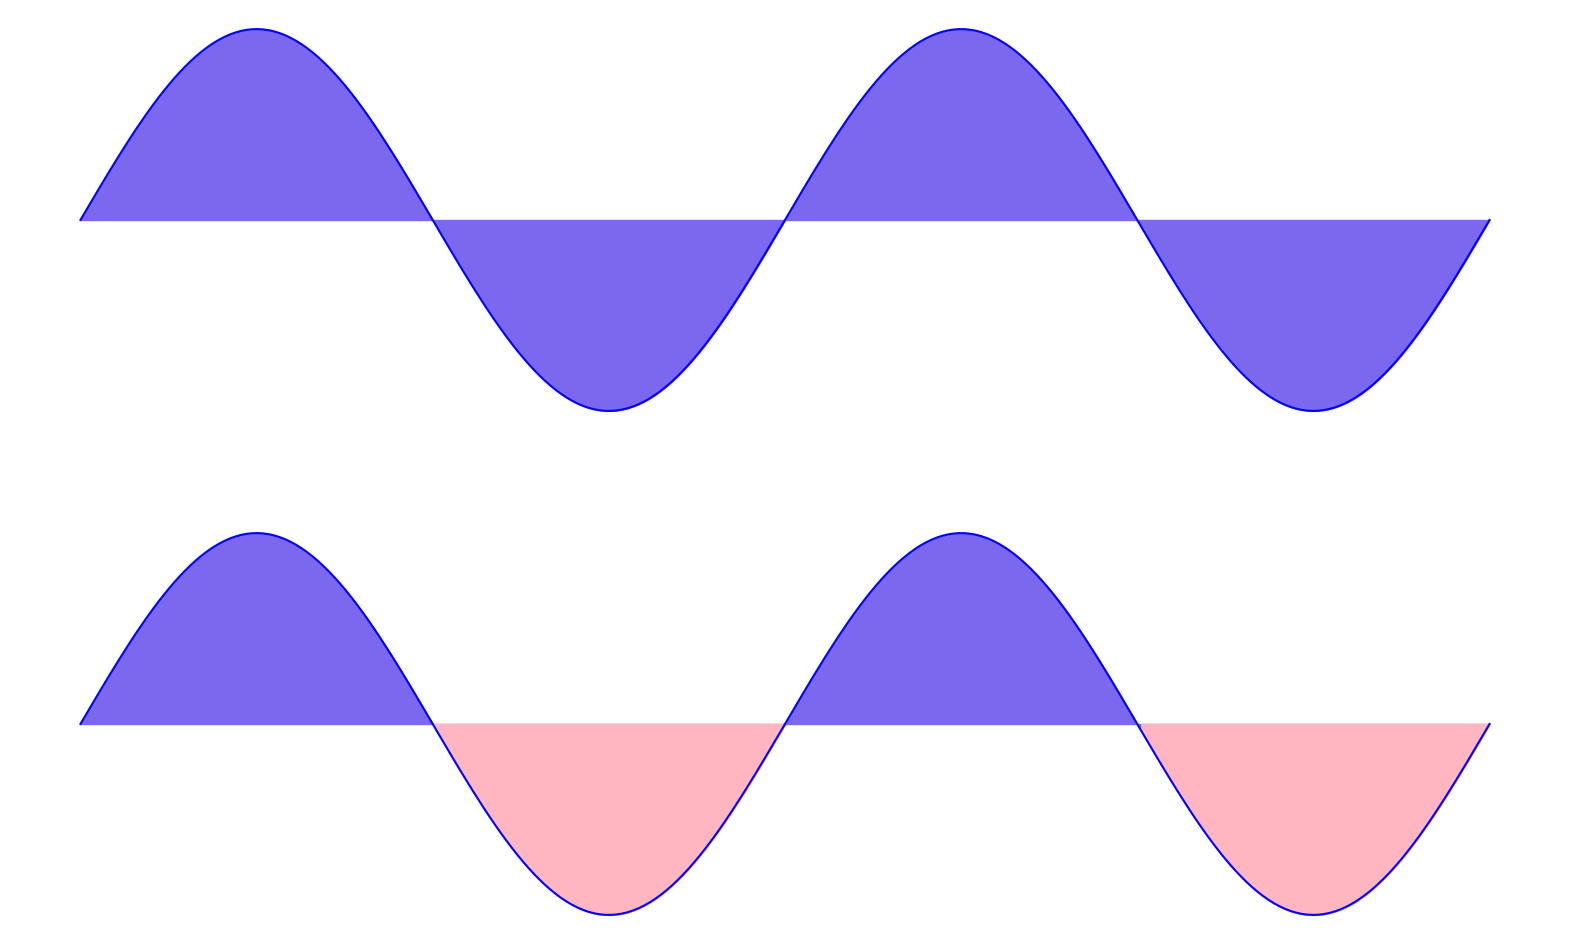
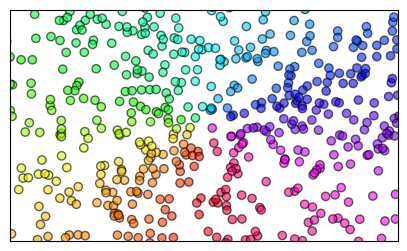
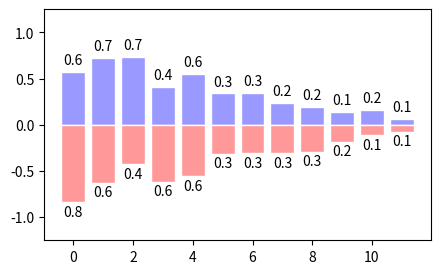
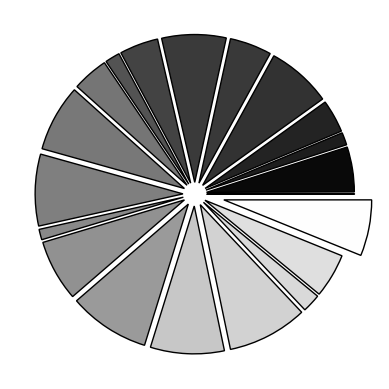

The script that saved these images, in order:
# -*- coding: utf-8 -*-
"""
Created on Fri Jun 11 11:23:38 2021

[redacted]
"""

# fill_between

import matplotlib.pyplot as plt
import numpy as np

n = 256

X = np.linspace(-np.pi, np.pi, n, endpoint=True)



Y = np.sin(2 * X) 


plt.figure(num = 1,figsize = [20, 12])

plt.subplot(2, 1, 1)
plt.plot(X, Y, color='blue', alpha=1.00)
plt.fill_between(X, Y, color="mediumslateblue")

plt.xticks([])
plt.yticks([])

ax = plt.gca()
ax.spines["top"].set_color("none")
ax.spines["left"].set_color("none")
ax.spines["right"].set_color("none")
ax.spines["bottom"].set_color("none")

plt.subplot(2, 1, 2)
plt.plot(X, Y, color='blue', alpha=1.00)


plt.fill_between(X, Y, color="mediumslateblue")




Xn = np.append(X[(X >= -np.pi/2) & (X <= 0)] , X[(X >= np.pi/2) & (X <= np.pi)])
Yn = Y[(Y >=-1) & (Y<0)]
plt.fill_between(Xn[range(0, 64)], Yn[range(0, 64)], color = "lightpink")
plt.fill_between(Xn[range(64, 128)], Yn[range(64, 128)], color = "lightpink")


plt.xticks([])
plt.yticks([])

ax = plt.gca()
ax.spines["top"].set_color("none")
ax.spines["left"].set_color("none")
ax.spines["right"].set_color("none")
ax.spines["bottom"].set_color("none")


plt.show()

###############################################################################



plt.figure(num = 2,figsize = [5, 3], dpi = 300)
n = 1024

X = np.random.normal(0,1,n)

Y = np.random.normal(0,1,n) 

ang = np.arctan2(X, Y) 


colors = (ang)


plt.scatter(X,Y, c=colors, edgecolors = "black",alpha = 0.6, cmap = "hsv")
plt.xlim(-1, 1)
plt.ylim(-1, 1)


plt.xticks([])
plt.yticks([])

plt.show()


###############################################################################

plt.figure(num = 3,figsize = [5, 3], dpi = 300)

n = 12

X = np.arange(n)

Y1 = (1 - X / float(n)) * np.random.uniform(0.5, 1.0, n)

Y2 = (1 - X / float(n)) * np.random.uniform(0.5, 1.0, n) 

plt.bar(X, +Y1, facecolor='#9999ff', edgecolor='white')

plt.bar(X, -Y2, facecolor='#ff9999', edgecolor='white') 

for x, y in zip(X, Y1):     

        plt.text(x , y + 0.05, '%.1f' % y, ha='center', va='bottom')
        
for x, y in zip(X, Y2):             
        plt.text(x , -y - 0.18, '%.1f' % y, ha='center', va='bottom')
        

plt.ylim(-1.25, +1.25)

plt.show()

###############################################################################


import matplotlib.cm as cm

plt.figure(num = 4, dpi = 300)

Z = np.random.uniform(0, 1, 20)
z = sorted(Z, reverse=True)
colors = cm.binary(z)
explode = np.repeat(0.08, 19)
explode = np.append(explode, 0.2)

plt.pie(x = Z, colors = colors, explode = explode, 
        wedgeprops={"edgecolor":"k",'linewidth': 1, 'linestyle': 'solid', 'antialiased': True})


plt.show()
 








